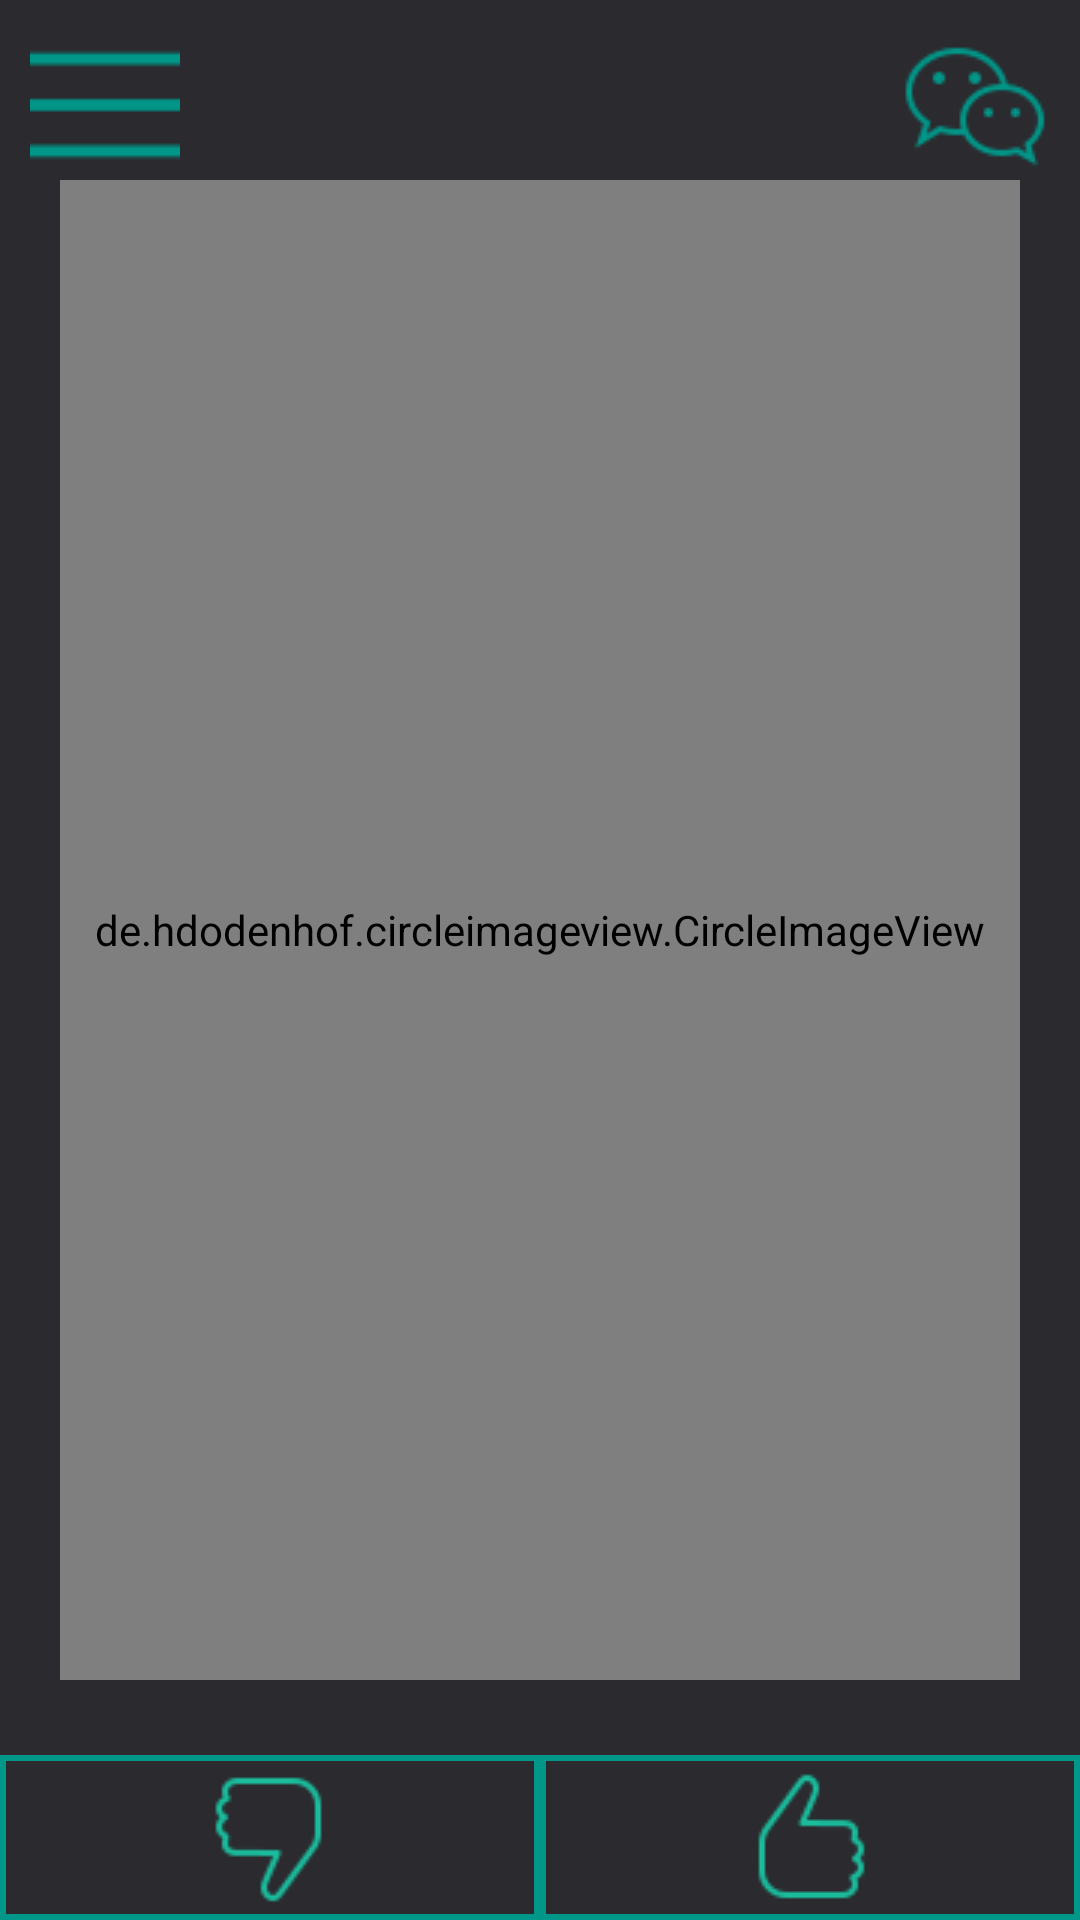

This screen was rendered from an Android layout file. Write that file and the resources it references.
<!-- AndroidManifest.xml: application theme AppTheme -->
<!-- res/layout/activity_menu.xml -->
<?xml version="1.0" encoding="utf-8"?>
<androidx.constraintlayout.widget.ConstraintLayout xmlns:android="http://schemas.android.com/apk/res/android"
    xmlns:app="http://schemas.android.com/apk/res-auto"
    xmlns:tools="http://schemas.android.com/tools"
    android:id="@+id/constrain2"
    android:layout_width="match_parent"
    android:layout_height="match_parent"
    android:background="@color/fondo"
    tools:context=".MenuActivity">

    <androidx.drawerlayout.widget.DrawerLayout
        android:id="@+id/drawer_layout"
        android:layout_width="0dp"
        android:layout_height="0dp"
        android:fitsSystemWindows="false"
        android:scrollbarSize="0dp"
        app:layout_constraintBottom_toBottomOf="@+id/constrain2"
        app:layout_constraintEnd_toEndOf="@+id/constrain2"
        app:layout_constraintStart_toStartOf="@+id/constrain2"
        app:layout_constraintTop_toTopOf="@+id/constrain2"
        tools:openDrawer="start">

        <com.google.android.material.navigation.NavigationView
            android:id="@+id/nav_view"
            android:layout_width="wrap_content"
            android:layout_height="match_parent"
            android:layout_gravity="start"
            android:fitsSystemWindows="true"
            app:headerLayout="@layout/nav_header"
            app:layout_constraintBottom_toBottomOf="@+id/drawer_layout"
            app:layout_constraintEnd_toEndOf="@+id/drawer_layout"
            app:layout_constraintStart_toStartOf="@+id/drawer_layout"
            app:layout_constraintTop_toTopOf="@+id/drawer_layout"
            app:menu="@menu/nav_menu" />

    </androidx.drawerlayout.widget.DrawerLayout>

    <ImageButton
        android:id="@+id/btnAjustes"
        android:layout_width="wrap_content"
        android:layout_height="wrap_content"
        android:layout_marginStart="10dp"
        android:layout_marginTop="10dp"
        android:layout_weight="1"
        android:background="@color/fondo"
        android:clickable="true"
        app:layout_constraintEnd_toStartOf="@+id/btnchat"
        app:layout_constraintHorizontal_bias="0.0"
        app:layout_constraintStart_toStartOf="parent"
        app:layout_constraintTop_toTopOf="parent"
        app:srcCompat="@drawable/ajustes" />

    <ImageButton
        android:id="@+id/btnchat"
        android:layout_width="wrap_content"
        android:layout_height="wrap_content"
        android:layout_marginTop="10dp"
        android:layout_marginEnd="10dp"
        android:background="@color/fondo"
        android:clickable="true"
        app:layout_constraintEnd_toEndOf="parent"
        app:layout_constraintTop_toTopOf="parent"
        app:srcCompat="@drawable/chat" />

    <de.hdodenhof.circleimageview.CircleImageView
        android:id="@+id/btnimgPerfil"
        android:layout_width="0dp"
        android:layout_height="500dp"
        android:layout_marginStart="20dp"
        android:layout_marginEnd="20dp"
        android:clickable="true"
        app:civ_border_color="@color/text"
        app:civ_border_width="4dp"
        app:layout_constraintEnd_toEndOf="parent"
        app:layout_constraintHorizontal_bias="0.0"
        app:layout_constraintStart_toStartOf="parent"
        app:layout_constraintTop_toBottomOf="@+id/btnAjustes" />

    <TextView
        android:id="@+id/tvNombreEdad"
        android:layout_width="wrap_content"
        android:layout_height="wrap_content"
        android:layout_margin="1dp"
        android:gravity="center"
        android:textColor="@color/text"
        android:textSize="24sp"
        app:layout_constraintBottom_toBottomOf="@+id/btnimgPerfil"
        app:layout_constraintEnd_toEndOf="@+id/btnimgPerfil"
        app:layout_constraintHorizontal_bias="0.498"
        app:layout_constraintStart_toStartOf="@+id/btnimgPerfil"
        app:layout_constraintTop_toTopOf="@+id/btnimgPerfil"
        app:layout_constraintVertical_bias="1.0" />

    <TextView
        android:id="@+id/tvHobby"
        android:layout_width="wrap_content"
        android:layout_height="wrap_content"
        android:layout_margin="1dp"
        android:layout_marginTop="50dp"
        android:gravity="center"
        android:textColor="@color/text"
        android:textSize="24sp"
        app:layout_constraintEnd_toEndOf="parent"
        app:layout_constraintHorizontal_bias="0.498"
        app:layout_constraintStart_toStartOf="parent"
        app:layout_constraintTop_toBottomOf="@+id/tvNombreEdad" />

    <LinearLayout
        android:layout_width="0dp"
        android:layout_height="55dp"
        android:background="@color/fondo"
        android:orientation="horizontal"
        app:layout_constraintBottom_toBottomOf="parent"
        app:layout_constraintEnd_toEndOf="parent"
        app:layout_constraintStart_toStartOf="parent"
        app:layout_constraintTop_toBottomOf="@+id/btnimgPerfil"
        app:layout_constraintVertical_bias="1.0">

        <ImageButton
            android:id="@+id/btndislike"
            android:layout_width="wrap_content"
            android:layout_height="match_parent"
            android:layout_weight="1"
            android:background="@drawable/imagebuttonborder"
            android:clickable="true"
            app:srcCompat="@drawable/dislike" />

        <ImageButton
            android:id="@+id/btnlike"
            android:layout_width="wrap_content"
            android:layout_height="match_parent"
            android:layout_weight="1"
            android:background="@drawable/imagebuttonborder"
            android:clickable="true"
            app:srcCompat="@drawable/like" />
    </LinearLayout>

</androidx.constraintlayout.widget.ConstraintLayout>
<!-- res/layout/nav_header.xml (included above) -->
<?xml version="1.0" encoding="utf-8"?>
<LinearLayout
    xmlns:android="http://schemas.android.com/apk/res/android"
    xmlns:app="http://schemas.android.com/apk/res-auto"
    android:layout_width="match_parent"
    android:layout_height="200dp"
    android:background="#2B2A2F"
    android:orientation="vertical"
    android:gravity="bottom"
    android:paddingLeft="15dp"
    android:paddingBottom="15dp">

    <TextView
        android:layout_width="match_parent"
        android:layout_height="wrap_content"
        android:text="Menu"
        android:textColor="#FFFFFF"
        android:textStyle="bold"/>

    <TextView
        android:layout_width="wrap_content"
        android:layout_height="wrap_content"
        android:text=""
        android:textColor="#FFFFFF"/>

</LinearLayout>
<!-- resources referenced by this layout -->
<resources>
  <color name="fondo">#2B2A2F</color>
  <color name="text">#FFFFFF</color>
  <!-- drawable ajustes: png bitmap (drawable, 192 bytes) -->
  <!-- drawable chat: png bitmap (drawable, 1887 bytes) -->
  <!-- drawable dislike: png bitmap (drawable, 1543 bytes) -->
  <!-- drawable imagebuttonborder (drawable-v24) -->
  <?xml version="1.0" encoding="utf-8"?>
  <selector xmlns:android="http://schemas.android.com/apk/res/android">
      <item>
          <shape android:shape="rectangle">
              <stroke
                  android:color="#009688"
                  android:width="2dp"
                  />
          </shape>
      </item>
  </selector>
  <!-- drawable like: png bitmap (drawable, 1460 bytes) -->
  <style name="AppTheme" parent="Theme.MaterialComponents.Light.NoActionBar">
          
          <item name="colorPrimary">@color/colorPrimary</item>
          <item name="colorPrimaryDark">@color/colorPrimaryDark</item>
          <item name="colorAccent">@color/colorAccent</item>
      </style>
  <color name="colorPrimary">#2B2A2F</color>
  <color name="colorPrimaryDark">#2B2A2F</color>
  <color name="colorAccent">#009688</color>
</resources>
